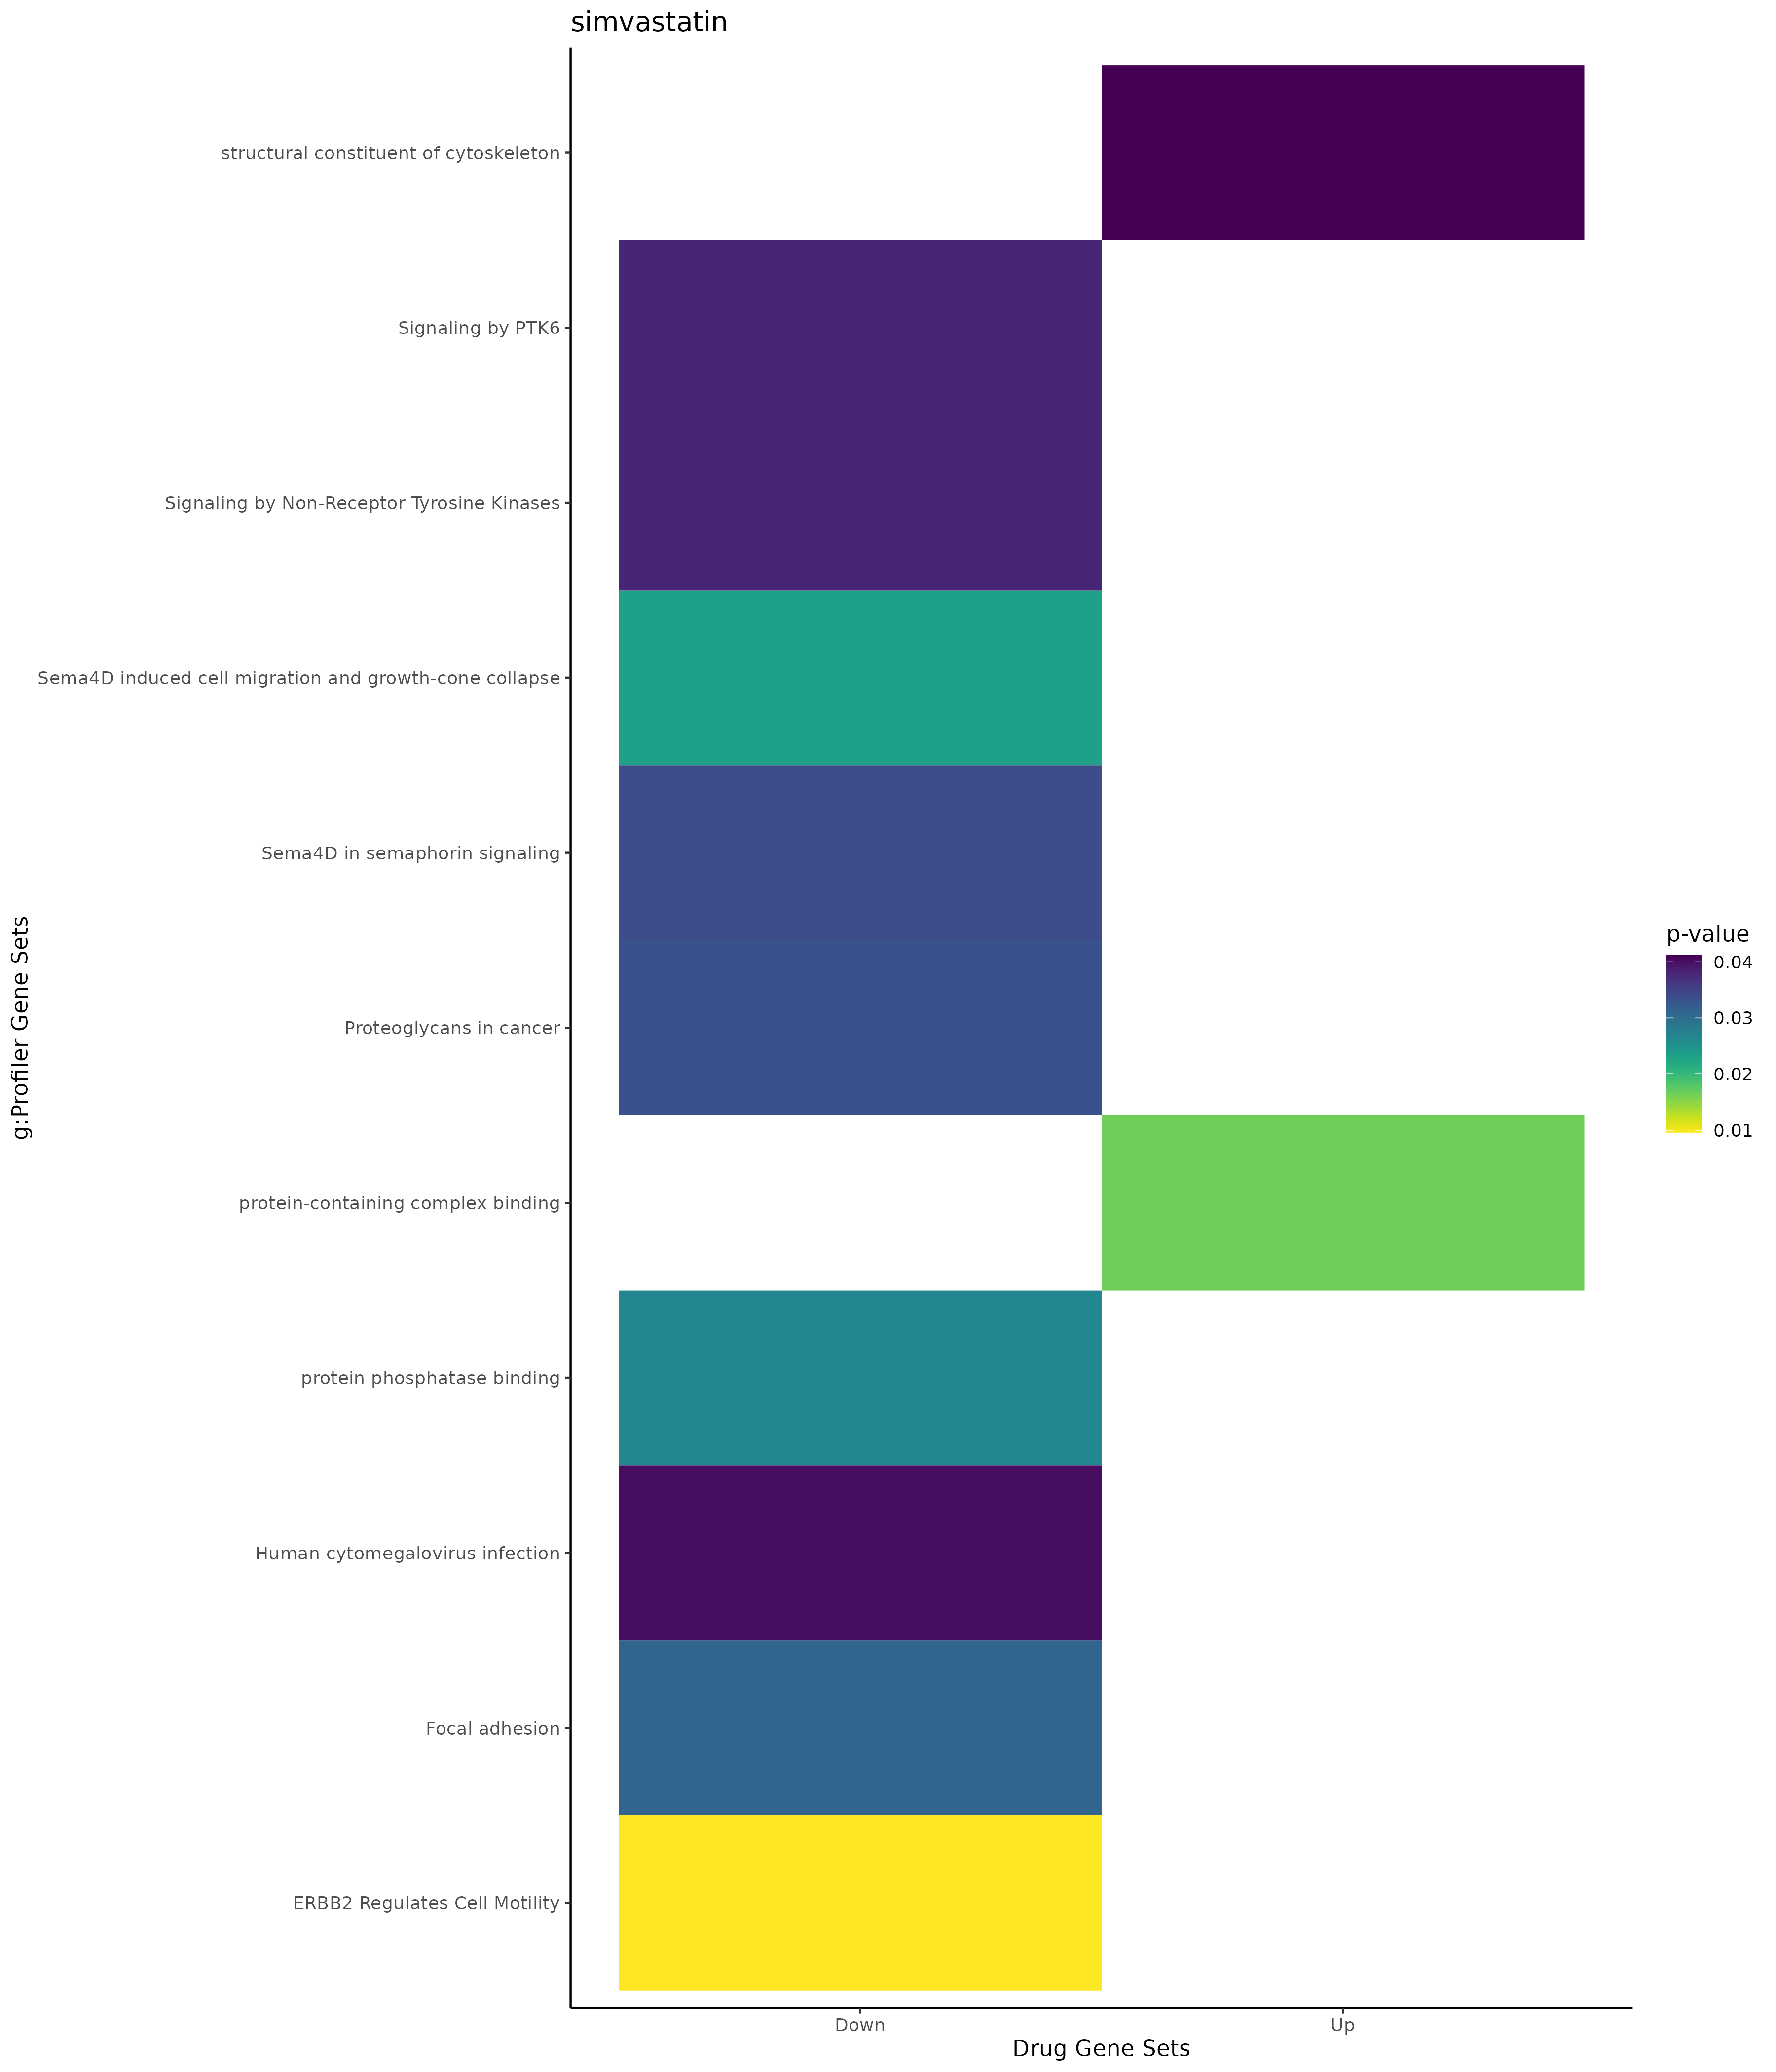

Data behind this chart, as committed beside it:
; query; significant; p_value; term_size; query_size; intersection_size; precision; recall; term_id; source; term_name; effective_domain_size; source_order; set
1; query_1; TRUE; 0,00870876765919137; 65; 11; 3; 0,272727272727273; 0,0461538461538462; GO:0014855; GO:BP; striated muscle cell proliferation; 21092; 5277; Up
2; query_1; TRUE; 0,0473526630798014; 159; 23; 4; 0,173913043478261; 0,0251572327044025; GO:0035265; GO:BP; organ growth; 21092; 10250; Up
3; query_1; TRUE; 0,0149845786247361; 2108; 9; 6; 0,666666666666667; 0,00284629981024668; GO:0070062; GO:CC; extracellular exosome; 21690; 2736; Up
4; query_1; TRUE; 0,0159895331575656; 2132; 9; 6; 0,666666666666667; 0,00281425891181989; GO:1903561; GO:CC; extracellular vesicle; 21690; 4065; Up
5; query_1; TRUE; 0,01603257040984; 2133; 9; 6; 0,666666666666667; 0,00281293952180028; GO:0043230; GO:CC; extracellular organelle; 21690; 2124; Up
6; query_1; TRUE; 0,01603257040984; 2133; 9; 6; 0,666666666666667; 0,00281293952180028; GO:0065010; GO:CC; extracellular membrane-bounded organelle; 21690; 2712; Up
7; query_1; TRUE; 0,0293239730683995; 3368; 15; 9; 0,6; 0,00267220902612827; GO:0005615; GO:CC; extracellular space; 21690; 276; Up
8; query_1; TRUE; 0,0333463577554421; 1707; 72; 16; 0,222222222222222; 0,00937316930287053; GO:1902494; GO:CC; catalytic complex; 21690; 4010; Up
9; query_1; TRUE; 0,0478909300418572; 12270; 46; 38; 0,826086956521739; 0,00309698451507742; GO:0005737; GO:CC; cytoplasm; 21690; 383; Up
10; query_1; TRUE; 0,0164948379243406; 1293; 47; 12; 0,25531914893617; 0,00928074245939675; GO:0044877; GO:MF; protein-containing complex binding; 20166; 7115; Up
11; query_1; TRUE; 0,0411521953436193; 105; 43; 4; 0,0930232558139535; 0,0380952380952381; GO:0005200; GO:MF; structural constituent of cytoskeleton; 20166; 1696; Up
12; query_1; TRUE; 0,000542318410080452; 179; 33; 6; 0,181818181818182; 0,0335195530726257; GO:0045580; GO:BP; regulation of T cell differentiation; 21092; 13292; Down
13; query_1; TRUE; 0,000818250476253833; 315; 33; 7; 0,212121212121212; 0,0222222222222222; GO:1902105; GO:BP; regulation of leukocyte differentiation; 21092; 25342; Down
14; query_1; TRUE; 0,00091034205684455; 475; 33; 8; 0,242424242424242; 0,0168421052631579; GO:0022407; GO:BP; regulation of cell-cell adhesion; 21092; 7577; Down
15; query_1; TRUE; 0,00138386542369447; 210; 33; 6; 0,181818181818182; 0,0285714285714286; GO:0045619; GO:BP; regulation of lymphocyte differentiation; 21092; 13331; Down
16; query_1; TRUE; 0,00248922111153908; 372; 33; 7; 0,212121212121212; 0,0188172043010753; GO:0050863; GO:BP; regulation of T cell activation; 21092; 15362; Down
17; query_1; TRUE; 0,00466724223553562; 409; 33; 7; 0,212121212121212; 0,0171149144254279; GO:1903706; GO:BP; regulation of hemopoiesis; 21092; 26739; Down
18; query_1; TRUE; 0,00491141815804326; 595; 33; 8; 0,242424242424242; 0,0134453781512605; GO:0002521; GO:BP; leukocyte differentiation; 21092; 1164; Down
19; query_1; TRUE; 0,00564849145948407; 421; 33; 7; 0,212121212121212; 0,0166270783847981; GO:0030098; GO:BP; lymphocyte differentiation; 21092; 7696; Down
20; query_1; TRUE; 0,00839558794006294; 834; 34; 9; 0,264705882352941; 0,0107913669064748; GO:0046649; GO:BP; lymphocyte activation; 21092; 14245; Down
21; query_1; TRUE; 0,0102770160808282; 297; 33; 6; 0,181818181818182; 0,0202020202020202; GO:0030217; GO:BP; T cell differentiation; 21092; 7751; Down
22; query_1; TRUE; 0,0116334095321012; 470; 33; 7; 0,212121212121212; 0,0148936170212766; GO:1903131; GO:BP; mononuclear cell differentiation; 21092; 26223; Down
23; query_1; TRUE; 0,014566339642703; 923; 33; 9; 0,272727272727273; 0,00975081256771398; GO:0030097; GO:BP; hemopoiesis; 21092; 7695; Down
24; query_1; TRUE; 0,0152292860560461; 182; 33; 5; 0,151515151515152; 0,0274725274725275; GO:1903708; GO:BP; positive regulation of hemopoiesis; 21092; 26741; Down
25; query_1; TRUE; 0,0152292860560461; 182; 33; 5; 0,151515151515152; 0,0274725274725275; GO:1902107; GO:BP; positive regulation of leukocyte differe…; 21092; 25344; Down
26; query_1; TRUE; 0,0177591909225783; 946; 33; 9; 0,272727272727273; 0,00951374207188161; GO:0098609; GO:BP; cell-cell adhesion; 21092; 21975; Down
27; query_1; TRUE; 0,0206608242059431; 964; 33; 9; 0,272727272727273; 0,00933609958506224; GO:0048534; GO:BP; hematopoietic or lymphoid organ developm…; 21092; 14834; Down
28; query_1; TRUE; 0,0252344523539325; 143; 46; 5; 0,108695652173913; 0,034965034965035; GO:0045727; GO:BP; positive regulation of translation; 21092; 13435; Down
29; query_1; TRUE; 0,0279711255782263; 538; 33; 7; 0,212121212121212; 0,0130111524163569; GO:0042110; GO:BP; T cell activation; 21092; 11522; Down
30; query_1; TRUE; 0,0326501044988315; 364; 33; 6; 0,181818181818182; 0,0164835164835165; GO:1903037; GO:BP; regulation of leukocyte cell-cell adhesi…; 21092; 26137; Down
31; query_1; TRUE; 0,0332026070156983; 1023; 33; 9; 0,272727272727273; 0,00879765395894428; GO:0002520; GO:BP; immune system development; 21092; 1163; Down
32; query_1; TRUE; 0,0339017940963987; 775; 33; 8; 0,242424242424242; 0,0103225806451613; GO:0030155; GO:BP; regulation of cell adhesion; 21092; 7712; Down
33; query_1; TRUE; 0,0346895778494799; 995; 34; 9; 0,264705882352941; 0,00904522613065327; GO:0045321; GO:BP; leukocyte activation; 21092; 13197; Down
34; query_1; TRUE; 0,0383323981333203; 565; 33; 7; 0,212121212121212; 0,0123893805309735; GO:0051249; GO:BP; regulation of lymphocyte activation; 21092; 15684; Down
35; query_1; TRUE; 0,049541531609824; 1076; 33; 9; 0,272727272727273; 0,00836431226765799; GO:0035295; GO:BP; tube development; 21092; 10274; Down
36; query_1; TRUE; 0,00740664268361807; 855; 17; 6; 0,352941176470588; 0,00701754385964912; GO:0070161; GO:CC; anchoring junction; 21690; 2758; Down
37; query_1; TRUE; 0,00833004444553854; 12270; 50; 42; 0,84; 0,00342298288508557; GO:0005737; GO:CC; cytoplasm; 21690; 383; Down
38; query_1; TRUE; 0,028822915340905; 8; 46; 2; 0,0434782608695652; 0,25; GO:0097413; GO:CC; Lewy body; 21690; 3328; Down
39; query_1; TRUE; 0,0390649186133443; 424; 15; 4; 0,266666666666667; 0,00943396226415094; GO:0005925; GO:CC; focal adhesion; 21690; 548; Down
40; query_1; TRUE; 0,0397711748873296; 320; 8; 3; 0,375; 0,009375; GO:0005938; GO:CC; cell cortex; 21690; 559; Down
41; query_1; TRUE; 0,0423450745179177; 433; 15; 4; 0,266666666666667; 0,0092378752886836; GO:0030055; GO:CC; cell-substrate junction; 21690; 1025; Down
42; query_1; TRUE; 0,0267303067281442; 151; 29; 4; 0,137931034482759; 0,0264900662251656; GO:0019903; GO:MF; protein phosphatase binding; 20166; 4614; Down
43; query_1; TRUE; 0,0310091546704061; 200; 7; 3; 0,428571428571429; 0,015; KEGG:04510; KEGG; Focal adhesion; 8064; 297; Down
44; query_1; TRUE; 0,0333427465630063; 205; 7; 3; 0,428571428571429; 0,0146341463414634; KEGG:05205; KEGG; Proteoglycans in cancer; 8064; 440; Down
45; query_1; TRUE; 0,0401336702864118; 223; 26; 5; 0,192307692307692; 0,0224215246636771; KEGG:05163; KEGG; Human cytomegalovirus infection; 8064; 427; Down
46; query_1; TRUE; 0,00962397084100248; 13; 7; 2; 0,285714285714286; 0,153846153846154; REAC:R-HSA-6785631; REAC; ERBB2 Regulates Cell Motility; 10461; 787; Down
47; query_1; TRUE; 0,0233907328334133; 20; 7; 2; 0,285714285714286; 0,1; REAC:R-HSA-416572; REAC; Sema4D induced cell migration and growth…; 10461; 2046; Down
48; query_1; TRUE; 0,033934795079866; 24; 7; 2; 0,285714285714286; 0,0833333333333333; REAC:R-HSA-400685; REAC; Sema4D in semaphorin signaling; 10461; 2045; Down
49; query_1; TRUE; 0,0378666905902223; 51; 20; 3; 0,15; 0,0588235294117647; REAC:R-HSA-9006927; REAC; Signaling by Non-Receptor Tyrosine Kinas…; 10461; 2140; Down
50; query_1; TRUE; 0,0378666905902223; 51; 20; 3; 0,15; 0,0588235294117647; REAC:R-HSA-8848021; REAC; Signaling by PTK6; 10461; 2147; Down
51; query_1; TRUE; 0,0181227639183955; 286; 20; 5; 0,25; 0,0174825174825175; TF:M10526_1; TF; Factor: Blimp-1; motif: RRGNGAAAGNRANNN;…; 19943; 563; Down
52; query_1; TRUE; 0,000494055234131292; 76; 26; 5; 0,192307692307692; 0,0657894736842105; WP:WP2034; WP; Leptin signaling pathway; 7827; 455; Down
53; query_1; TRUE; 0,00228076472926688; 66; 7; 3; 0,428571428571429; 0,0454545454545455; WP:WP3680; WP; Physico-chemical features and toxicity-a…; 7827; 569; Down
54; query_1; TRUE; 0,00299456675907588; 18; 26; 3; 0,115384615384615; 0,166666666666667; WP:WP4560; WP; MFAP5 effect on permeability and motilit…; 7827; 294; Down
55; query_1; TRUE; 0,0416409642915516; 33; 7; 2; 0,285714285714286; 0,0606060606060606; WP:WP244; WP; Alpha 6 beta 4 signaling pathway; 7827; 265; Down
56; query_1; TRUE; 0,0429031467021819; 76; 15; 3; 0,2; 0,0394736842105263; WP:WP2037; WP; Prolactin signaling pathway; 7827; 524; Down
